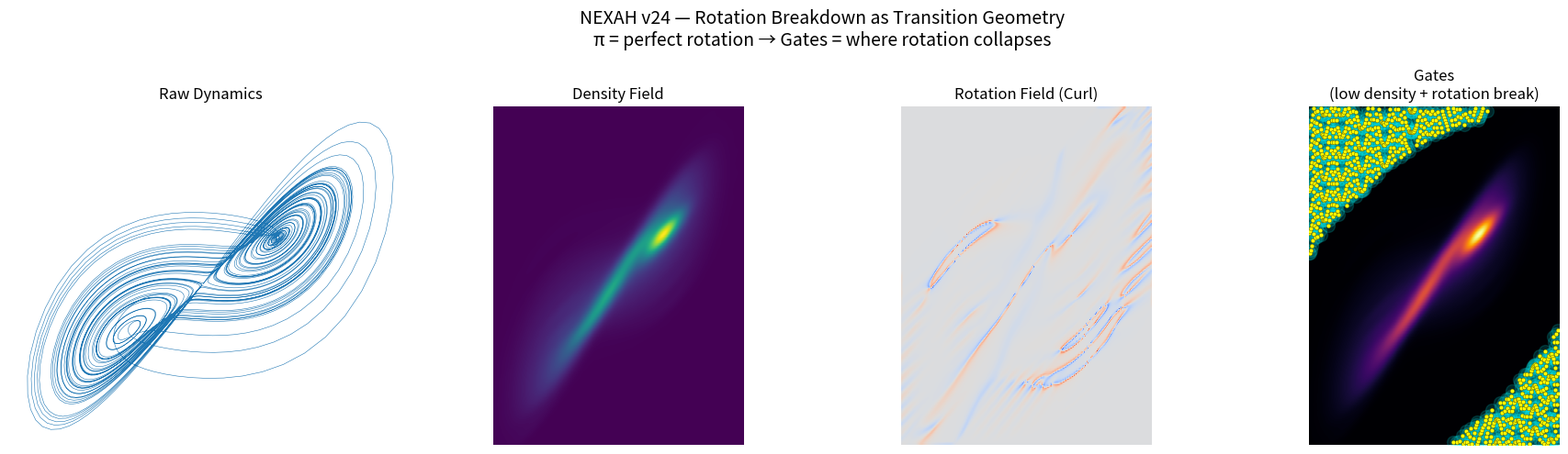

The script that saved this image: (Note: this script raises an exception after producing the figure.)
# NEXAH v24 — Rotation Field & Gate Detection
#
# Core Idea:
# π = perfect rotation
# NEXAH = where rotation breaks
#
# Pipeline:
# dynamics → density → flow → rotation (curl) → gates
#
# Output:
# RESEARCH/visuals/nexah_rotation_field_v24.png

import numpy as np
import matplotlib.pyplot as plt
from scipy.stats import gaussian_kde


# ============================================================
# 1. SYSTEM (Lorenz as testbed)
# ============================================================

def simulate_lorenz(steps=7000, dt=0.01):
    s, r, b = 10, 28, 2.667
    x, y, z = 0.1, 0.0, 0.0

    xs, ys = [], []

    for _ in range(steps):
        dx = s * (y - x)
        dy = x * (r - z) - y
        dz = x * y - b * z

        x += dx * dt
        y += dy * dt
        z += dz * dt

        xs.append(x)
        ys.append(y)

    return np.array(xs), np.array(ys)


# ============================================================
# 2. FIELD
# ============================================================

def density_field(x, y, grid_n=250):
    x = np.asarray(x)
    y = np.asarray(y)

    mask = np.isfinite(x) & np.isfinite(y)
    x = x[mask]
    y = y[mask]

    x += np.random.normal(0, 1e-7, len(x))
    y += np.random.normal(0, 1e-7, len(y))

    kde = gaussian_kde(np.vstack([x, y]))

    xmin, xmax = x.min(), x.max()
    ymin, ymax = y.min(), y.max()

    X, Y = np.mgrid[xmin:xmax:complex(grid_n), ymin:ymax:complex(grid_n)]
    Z = kde(np.vstack([X.ravel(), Y.ravel()])).reshape(X.shape)

    return X, Y, Z, [xmin, xmax, ymin, ymax]


# ============================================================
# 3. FLOW + ROTATION
# ============================================================

def flow_field(Z):
    dZdx, dZdy = np.gradient(Z)
    mag = np.sqrt(dZdx**2 + dZdy**2) + 1e-9

    Fx = -dZdx / mag
    Fy = -dZdy / mag

    return Fx, Fy


def rotation_field(Fx, Fy):
    dFy_dx = np.gradient(Fy, axis=0)
    dFx_dy = np.gradient(Fx, axis=1)

    curl = dFy_dx - dFx_dy
    return curl


# ============================================================
# 4. GATE DETECTION (NEW)
# ============================================================

def detect_gates(Z, curl, density_p=20, rot_p=20):
    low_density = Z < np.percentile(Z, density_p)
    low_rotation = np.abs(curl) < np.percentile(np.abs(curl), rot_p)

    gates = low_density & low_rotation
    return gates


def grid_to_points(mask, extent, shape, max_points=800):
    gx, gy = np.where(mask)

    gx = np.interp(gx, [0, shape[0]], [extent[0], extent[1]])
    gy = np.interp(gy, [0, shape[1]], [extent[2], extent[3]])

    if len(gx) > max_points:
        idx = np.linspace(0, len(gx) - 1, max_points).astype(int)
        gx = gx[idx]
        gy = gy[idx]

    return gx, gy


# ============================================================
# 5. RUN
# ============================================================

x, y = simulate_lorenz()

X, Y, Z, extent = density_field(x, y)

Fx, Fy = flow_field(Z)
curl = rotation_field(Fx, Fy)

gates = detect_gates(Z, curl)
gx, gy = grid_to_points(gates, extent, Z.shape)


# ============================================================
# 6. PLOT
# ============================================================

fig, axes = plt.subplots(1, 4, figsize=(18, 5))

# ------------------------------------------------------------
# 1. Raw
# ------------------------------------------------------------
axes[0].plot(x, y, lw=0.4)
axes[0].set_title("Raw Dynamics")
axes[0].axis("off")

# ------------------------------------------------------------
# 2. Density
# ------------------------------------------------------------
axes[1].imshow(np.rot90(Z), cmap="viridis", extent=extent)
axes[1].set_title("Density Field")
axes[1].axis("off")

# ------------------------------------------------------------
# 3. Rotation (NEW)
# ------------------------------------------------------------
axes[2].imshow(np.rot90(curl), cmap="coolwarm", extent=extent)
axes[2].set_title("Rotation Field (Curl)")
axes[2].axis("off")

# ------------------------------------------------------------
# 4. Gates (NEW DEFINITION)
# ------------------------------------------------------------
axes[3].imshow(np.rot90(Z), cmap="inferno", extent=extent)
axes[3].scatter(gx, gy, s=100, c="cyan", alpha=0.15)
axes[3].scatter(gx, gy, s=12, c="yellow", edgecolors="black", linewidths=0.2)

axes[3].set_title("Gates\n(low density + rotation break)")
axes[3].axis("off")

# ------------------------------------------------------------
# Title
# ------------------------------------------------------------
fig.suptitle(
    "NEXAH v24 — Rotation Breakdown as Transition Geometry\n"
    "π = perfect rotation → Gates = where rotation collapses",
    fontsize=14
)

plt.tight_layout()

plt.savefig(
    "RESEARCH/visuals/nexah_rotation_field_v24.png",
    dpi=300,
    bbox_inches="tight"
)

plt.show()
